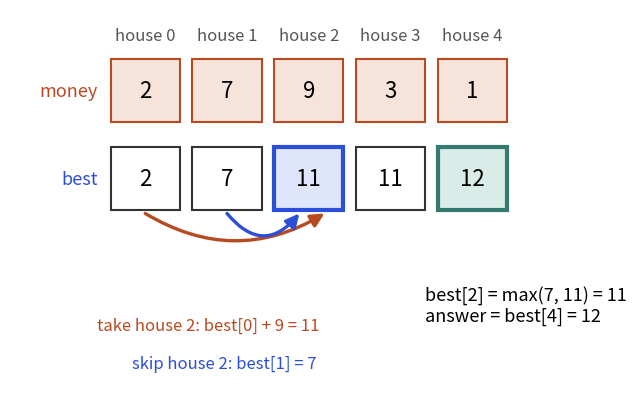

Here is the Python script that generated this plot:
import matplotlib
matplotlib.use("Agg")
import matplotlib.pyplot as plt
from matplotlib.patches import Rectangle, FancyArrowPatch

BLUE, ORANGE, TEAL, RED, PURPLE = "#2b4fd6", "#b84a22", "#357a70", "#aa2d26", "#6a2fd0"
TB, TO, TT, TR, TP = "#dfe6fb", "#f6e3da", "#d9ece8", "#f3d9d7", "#e6dcf8"


def cell(ax, x, y, txt, fc="white", ec="#333333", w=1.0, h=1.0, fs=16, color="black", bold=False, lw=1.5):
    ax.add_patch(Rectangle((x, y), w, h, fc=fc, ec=ec, lw=lw))
    ax.text(x + w / 2, y + h / 2, txt, ha="center", va="center", fontsize=fs, color=color,
            fontweight="bold" if bold else "normal")


def arrow(ax, p, q, color=BLUE, rad=0.0, lw=2.4, style="-|>"):
    ax.add_patch(FancyArrowPatch(p, q, arrowstyle=style, mutation_scale=20, color=color, lw=lw,
                                 connectionstyle="arc3,rad=%s" % rad, shrinkA=0, shrinkB=0))


def grid(ax, data, rows=None, cols=None, fill=None, edge=None, fs=15, x0=0.0, y0=0.0, cw=1.0, ch=1.0, lfs=13):
    """Draw a table. Data row r sits at y0 - (r+1)*ch. fill/edge map (r, c) to a colour."""
    fill = fill or {}
    edge = edge or {}
    for r, row in enumerate(data):
        for c, v in enumerate(row):
            if v is None:
                continue
            e = edge.get((r, c))
            cell(ax, x0 + c * cw, y0 - (r + 1) * ch, str(v), fc=fill.get((r, c), "white"),
                 ec=e or "#333333", w=cw, h=ch, fs=fs, lw=3.6 if e else 1.5)
    if cols:
        for c, t in enumerate(cols):
            ax.text(x0 + c * cw + cw / 2, y0 + 0.35 * ch, str(t), ha="center", va="center", fontsize=lfs, color="#555555")
    if rows:
        for r, t in enumerate(rows):
            ax.text(x0 - 0.15 * cw, y0 - (r + 1) * ch + ch / 2, str(t), ha="right", va="center", fontsize=lfs, color="#555555")


def finish(name, ax, xlim, ylim):
    ax.set_xlim(*xlim)
    ax.set_ylim(*ylim)
    ax.set_aspect("equal")
    ax.axis("off")
    plt.tight_layout()
    plt.savefig(name, dpi=110)
fig, ax = plt.subplots(figsize=(8, 4.2))
money = [2, 7, 9, 3, 1]
best = []
for i, m in enumerate(money):
    best.append(max(best[i - 1] if i >= 1 else 0, (best[i - 2] if i >= 2 else 0) + m))
for i in range(5):
    cell(ax, i * 1.3, 1.4, money[i], fc=TO, ec=ORANGE, w=1.1)
    cell(ax, i * 1.3, 0, best[i], fc=TT if i == 4 else ("white" if i != 2 else TB), ec=TEAL if i == 4 else (BLUE if i == 2 else "#333333"),
         w=1.1, lw=3 if i in (2, 4) else 1.5)
    ax.text(i * 1.3 + 0.55, 2.7, "house %d" % i, ha="center", fontsize=12, color="#555555")
ax.text(-0.2, 1.9, "money", ha="right", va="center", fontsize=13, color=ORANGE)
ax.text(-0.2, 0.5, "best", ha="right", va="center", fontsize=13, color=BLUE)
arrow(ax, (0.55, -0.05), (3.4, -0.05), color=ORANGE, rad=0.3)
arrow(ax, (1.85, -0.05), (3.0, -0.05), color=BLUE, rad=0.6)
ax.text(1.55, -1.9, "take house 2: best[0] + 9 = 11", ha="center", fontsize=12, color=ORANGE)
ax.text(1.8, -2.5, "skip house 2: best[1] = 7", ha="center", fontsize=12, color=BLUE)
ax.text(5.0, -1.75, "best[2] = max(7, 11) = 11\nanswer = best[4] = 12", ha="left", fontsize=13)
finish("dsa9_house.png", ax, (-1.6, 7.2), (-3.0, 3.2))
